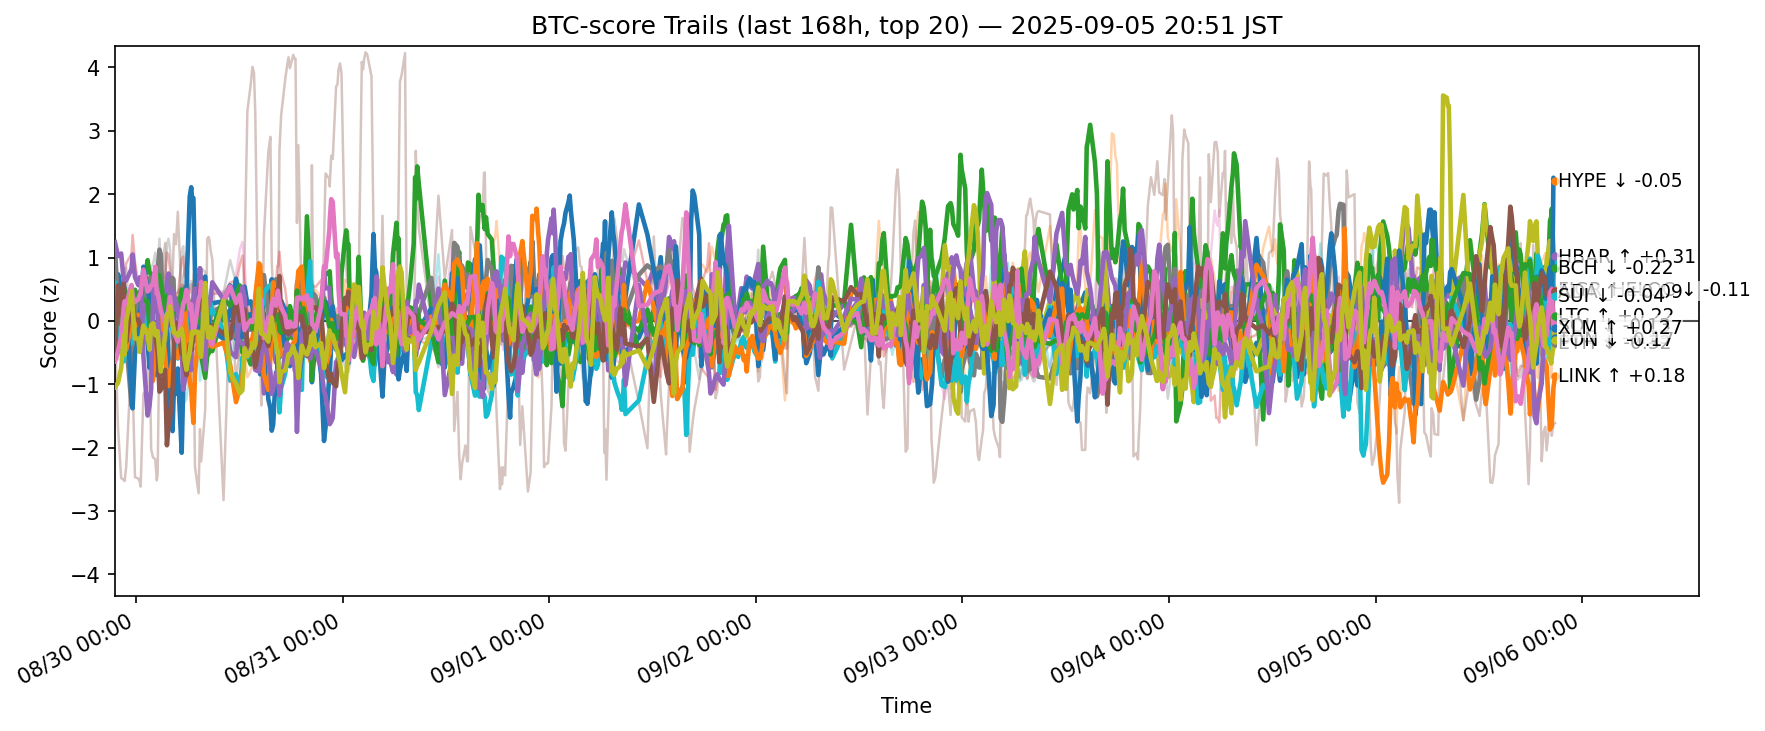

The table this chart was drawn from, first rows:
ts, side, symbol, score
2025-08-29 12:32:39.703833+00:00, btc, ADA, -0.3081
2025-08-29 12:32:39.703833+00:00, btc, AVAX, 0.03041
2025-08-29 12:32:39.703833+00:00, btc, BCH, -0.4122
2025-08-29 12:32:39.703833+00:00, btc, BNB, -0.0237
2025-08-29 12:32:39.703833+00:00, btc, BTC, 0.4585
2025-08-29 12:32:39.703833+00:00, btc, CRO, -0.1158
2025-08-29 12:32:39.703833+00:00, btc, DOGE, 0.05562
2025-08-29 12:32:39.703833+00:00, btc, DOT, -0.04178
2025-08-29 12:32:39.703833+00:00, btc, ETH, 1.173
2025-08-29 12:32:39.703833+00:00, btc, HBAR, 0.5967
2025-08-29 12:32:39.703833+00:00, btc, HYPE, 0.347
2025-08-29 12:32:39.703833+00:00, btc, LINK, 0.3642
2025-08-29 12:32:39.703833+00:00, btc, LTC, -0.04829
2025-08-29 12:32:39.703833+00:00, btc, SHIB, -0.4085
2025-08-29 12:32:39.703833+00:00, btc, SOL, 1.243
2025-08-29 12:32:39.703833+00:00, btc, SUI, -0.5358
2025-08-29 12:32:39.703833+00:00, btc, TON, -0.6398
2025-08-29 12:32:39.703833+00:00, btc, TRX, -0.3993
2025-08-29 12:32:39.703833+00:00, btc, XLM, -1.045
2025-08-29 12:32:39.703833+00:00, btc, XRP, -0.3432
2025-08-29 12:54:10.009755+00:00, btc, ADA, 0.7359
2025-08-29 12:54:10.009755+00:00, btc, AVAX, 0.7263
2025-08-29 12:54:10.009755+00:00, btc, BCH, -0.2204
2025-08-29 12:54:10.009755+00:00, btc, BNB, 0.05561
2025-08-29 12:54:10.009755+00:00, btc, BTC, -0.2248
2025-08-29 12:54:10.009755+00:00, btc, CRO, -1.688
2025-08-29 12:54:10.009755+00:00, btc, DOGE, 0.7438
2025-08-29 12:54:10.009755+00:00, btc, DOT, -0.06547
2025-08-29 12:54:10.009755+00:00, btc, ETH, 0.1985
2025-08-29 12:54:10.009755+00:00, btc, HBAR, -0.0348
2025-08-29 12:54:10.009755+00:00, btc, HYPE, 0.3726
2025-08-29 12:54:10.009755+00:00, btc, LINK, 0.4814
2025-08-29 12:54:10.009755+00:00, btc, LTC, -0.04246
2025-08-29 12:54:10.009755+00:00, btc, SHIB, -0.06978
2025-08-29 12:54:10.009755+00:00, btc, SOL, 1.022
2025-08-29 12:54:10.009755+00:00, btc, SUI, 0.5607
2025-08-29 12:54:10.009755+00:00, btc, TON, -0.4832
2025-08-29 12:54:10.009755+00:00, btc, TRX, -0.6091
2025-08-29 12:54:10.009755+00:00, btc, XLM, -0.978
2025-08-29 12:54:10.009755+00:00, btc, XRP, -0.5353
2025-08-29 13:15:56.327130+00:00, btc, ADA, 0.515
2025-08-29 13:15:56.327130+00:00, btc, AVAX, 0.4619
2025-08-29 13:15:56.327130+00:00, btc, BCH, -0.1224
2025-08-29 13:15:56.327130+00:00, btc, BNB, 0.4156
2025-08-29 13:15:56.327130+00:00, btc, BTC, 0.08449
2025-08-29 13:15:56.327130+00:00, btc, CRO, -2.481
2025-08-29 13:15:56.327130+00:00, btc, DOGE, 0.6185
2025-08-29 13:15:56.327130+00:00, btc, DOT, -0.01528
2025-08-29 13:15:56.327130+00:00, btc, ETH, 0.2843
2025-08-29 13:15:56.327130+00:00, btc, HBAR, -0.3458
2025-08-29 13:15:56.327130+00:00, btc, HYPE, 0.3645
2025-08-29 13:15:56.327130+00:00, btc, LINK, 0.2819
2025-08-29 13:15:56.327130+00:00, btc, LTC, 0.1949
2025-08-29 13:15:56.327130+00:00, btc, SHIB, 0.0445
2025-08-29 13:15:56.327130+00:00, btc, SOL, 1.063
2025-08-29 13:15:56.327130+00:00, btc, SUI, 0.08074
2025-08-29 13:15:56.327130+00:00, btc, TON, -0.2452
2025-08-29 13:15:56.327130+00:00, btc, TRX, -0.1043
2025-08-29 13:15:56.327130+00:00, btc, XLM, -0.7427
2025-08-29 13:15:56.327130+00:00, btc, XRP, -0.4067
... 12,520 more rows
